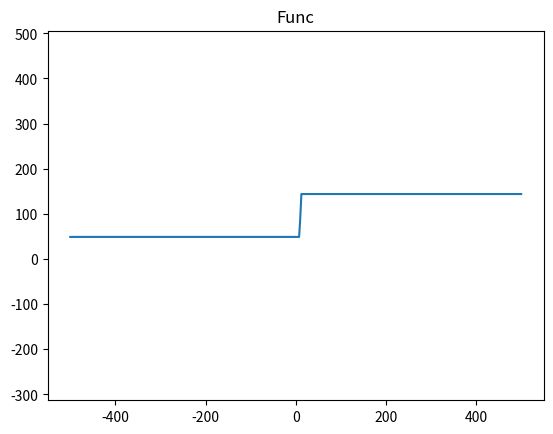

The matplotlib source for this figure:
import matplotlib.pyplot as plt
import numpy as np

def func(a, b):
    y = []
    x = np.arange(-500, 500, 1)
    for i in x:
        if i < a:
            y.append(a**2)
        elif a <= i and i <= b:
            y.append(i**2)
        else:
            y.append(b**2)
    plt.plot(x, y)
    plt.title('Func')
    plt.axis('equal')
    plt.savefig('func.png')

func(a=7, b=12)
        